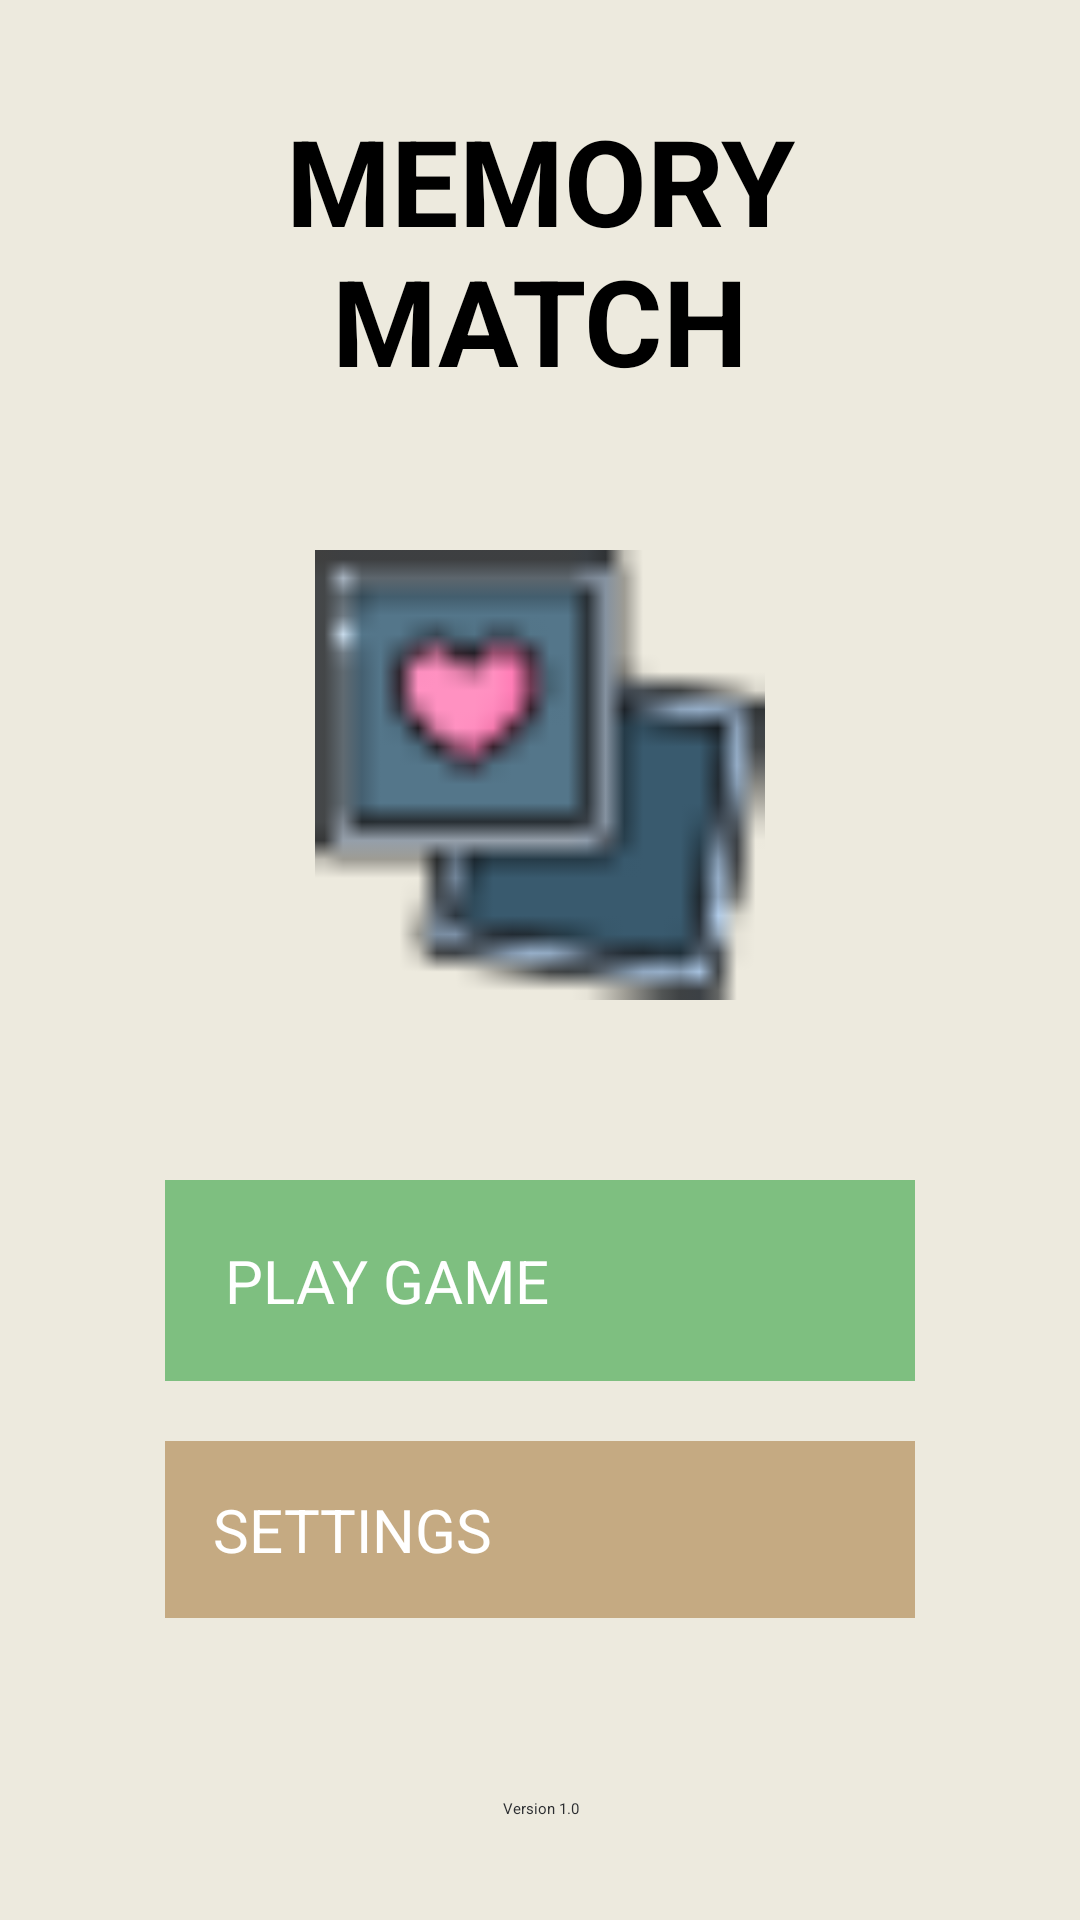

Produce the Android XML layout that renders to this screen, including the resource entries it uses.
<!-- AndroidManifest.xml: application theme Theme.MemoryCardGame -->
<!-- res/layout/activity_home.xml -->
<?xml version="1.0" encoding="utf-8"?>
<RelativeLayout xmlns:android="http://schemas.android.com/apk/res/android"
    android:layout_width="match_parent"
    android:layout_height="match_parent"
    android:background="#EDEADE">

    <LinearLayout
        android:layout_width="match_parent"
        android:layout_height="match_parent"
        android:gravity="center"
        android:orientation="vertical"
        android:padding="24dp">

        <TextView
            android:layout_width="match_parent"
            android:layout_height="wrap_content"
            android:layout_marginBottom="50dp"
            android:gravity="center"
            android:text="MEMORY MATCH"
            android:textColor="#000000"
            android:textSize="40sp"
            android:textStyle="bold" />

        <ImageView
            android:layout_width="150dp"
            android:layout_height="150dp"
            android:layout_marginBottom="60dp"
            android:contentDescription="Game Logo"
            android:src="@drawable/logo" />

        <Button
            android:id="@+id/playButton"
            android:layout_width="250dp"
            android:layout_height="wrap_content"
            android:layout_marginBottom="20dp"
            android:background="#7EBF80"
            android:padding="20dp"
            android:text="PLAY GAME"
            android:textColor="#FFFFFF"
            android:textSize="20sp" />


        <Button
            android:id="@+id/settingsButton"
            android:layout_width="250dp"
            android:layout_height="wrap_content"
            android:layout_marginBottom="20dp"
            android:background="#C5AA82"
            android:padding="16dp"
            android:text="SETTINGS"
            android:textColor="#FFFFFF"
            android:textSize="20sp" />

        <TextView
            android:layout_width="match_parent"
            android:layout_height="wrap_content"
            android:layout_marginTop="40dp"
            android:gravity="center"
            android:text="Version 1.0"
            android:textColor="#2B2D30" />

    </LinearLayout>
</RelativeLayout>
<!-- resources referenced by this layout -->
<resources>
  <!-- drawable logo: png bitmap (drawable, 1141 bytes) -->
</resources>
